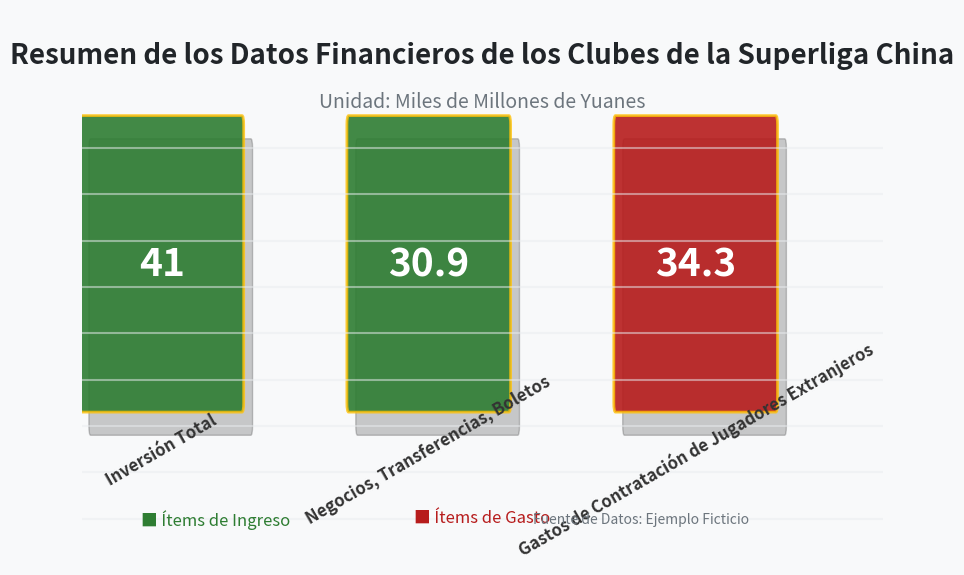

This chart was generated by the following Python code:
import matplotlib.pyplot as plt
import matplotlib.patches as patches

# Datos
etiquetas = ["Inversión Total", "Negocios, Transferencias, Boletos", "Gastos de Contratación de Jugadores Extranjeros"]
valores = [41, 30.9, 34.3]
colores = ["#2E7D32", "#2E7D32", "#B71C1C"]  # Verde y Rojo
color_resaltado = "#FFC107"  # Resaltado amarillo

# Crear el lienzo con altura aumentada para evitar superposiciones
fig, ax = plt.subplots(figsize=(10, 6), facecolor='#f8f9fa')  # Aumentar el ancho del lienzo
ax.set_ylim(0, 1.2)  # Ampliar el rango del eje y
ax.set_xlim(0, len(valores) * 3)  # Ampliar el rango del eje x, para dar más espacio a las etiquetas inclinadas
ax.axis('off')

# Dibujar la cuadrícula de fondo
for i in range(1, 10):
    ax.axhline(y=i*0.1, color='#e9ecef', linestyle='-', alpha=0.5)

# Dibujar los bloques de datos con más espaciado
for i in range(len(valores)):
    # Agregar efecto de sombra
    sombra = patches.FancyBboxPatch(
        (i * 3 + 0.1, 0.3), 1.8, 0.6,  # Aumentar el ancho y el intervalo de posición de los bloques
        boxstyle=patches.BoxStyle("Round", pad=0.02),
        facecolor='black', alpha=0.2
    )
    ax.add_patch(sombra)
    
    # Dibujar el bloque principal
    rect = patches.FancyBboxPatch(
        (i * 3, 0.35), 1.8, 0.6,  # Aumentar el ancho del bloque
        boxstyle=patches.BoxStyle("Round", pad=0.02),
        facecolor=colores[i], edgecolor="none", alpha=0.9
    )
    ax.add_patch(rect)
    
    # Agregar resaltado del borde
    resaltado = patches.FancyBboxPatch(
        (i * 3, 0.35), 1.8, 0.6,  # Aumentar el ancho del bloque
        boxstyle=patches.BoxStyle("Round", pad=0.02),
        facecolor='none', edgecolor=color_resaltado, 
        linewidth=2, alpha=0.8
    )
    ax.add_patch(resaltado)
    
    # Dibujar el texto del valor
    ax.text(
        i * 3 + 0.9, 0.65, f"{valores[i]}",  # Ajustar la posición del valor
        ha="center", va="center", fontsize=28, 
        color="white", fontweight='bold',
        bbox=dict(facecolor='none', edgecolor='none')
    )

# Agregar el título
ax.text(
    (len(valores) * 3) / 2, 1.1, "Resumen de los Datos Financieros de los Clubes de la Superliga China", 
    ha="center", va="center", fontsize=20, 
    color="#212529", fontweight='bold'
)

# Agregar el subtítulo
ax.text(
    (len(valores) * 3) / 2, 1.0, "Unidad: Miles de Millones de Yuanes", 
    ha="center", va="center", fontsize=14, 
    color="#6c757d"
)

# Dibujar las etiquetas con una rotación de 30 grados
for i, etiqueta in enumerate(etiquetas):
    ax.text(
        i * 3 + 0.9, 0.25, etiqueta,  # Ajustar la posición de la etiqueta
        ha="center", va="center", fontsize=12, 
        color="#333333", fontweight='bold',
        rotation=30  # Establecer el ángulo de inclinación
    )

# Ajustar la posición de la leyenda
ax.text(
    1.5, 0.1, "■ Ítems de Ingreso",  # Ajustar la posición de la leyenda
    ha="center", va="center", fontsize=12, 
    color="#2E7D32"
)
ax.text(
    4.5, 0.1, "■ Ítems de Gasto",  # Ajustar la posición de la leyenda
    ha="center", va="center", fontsize=12, 
    color="#B71C1C"
)

# Ajustar la posición de la fuente de datos
ax.text(
    (len(valores) * 3) - 1.5, 0.1, "Fuente de Datos: Ejemplo Ficticio", 
    ha="right", va="center", fontsize=10, 
    color="#6c757d"
)

# Ajustar finamente el diseño
plt.tight_layout()

# Mostrar el gráfico
plt.show()
